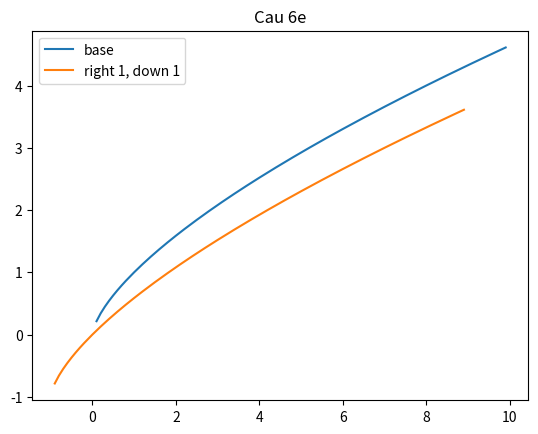

Python code for this plot:
import matplotlib.pyplot as plt
import numpy as np

def f6_e(x):
    return x ** (2/3)

x = np.arange(-10, 10, 0.1)
y = np.array(list(map(f6_e, x)))

plt.plot(x, y, label = 'base')
plt.plot(x-1, y-1, label = 'right 1, down 1')

plt.legend()
plt.title('Cau 6e')
plt.show()